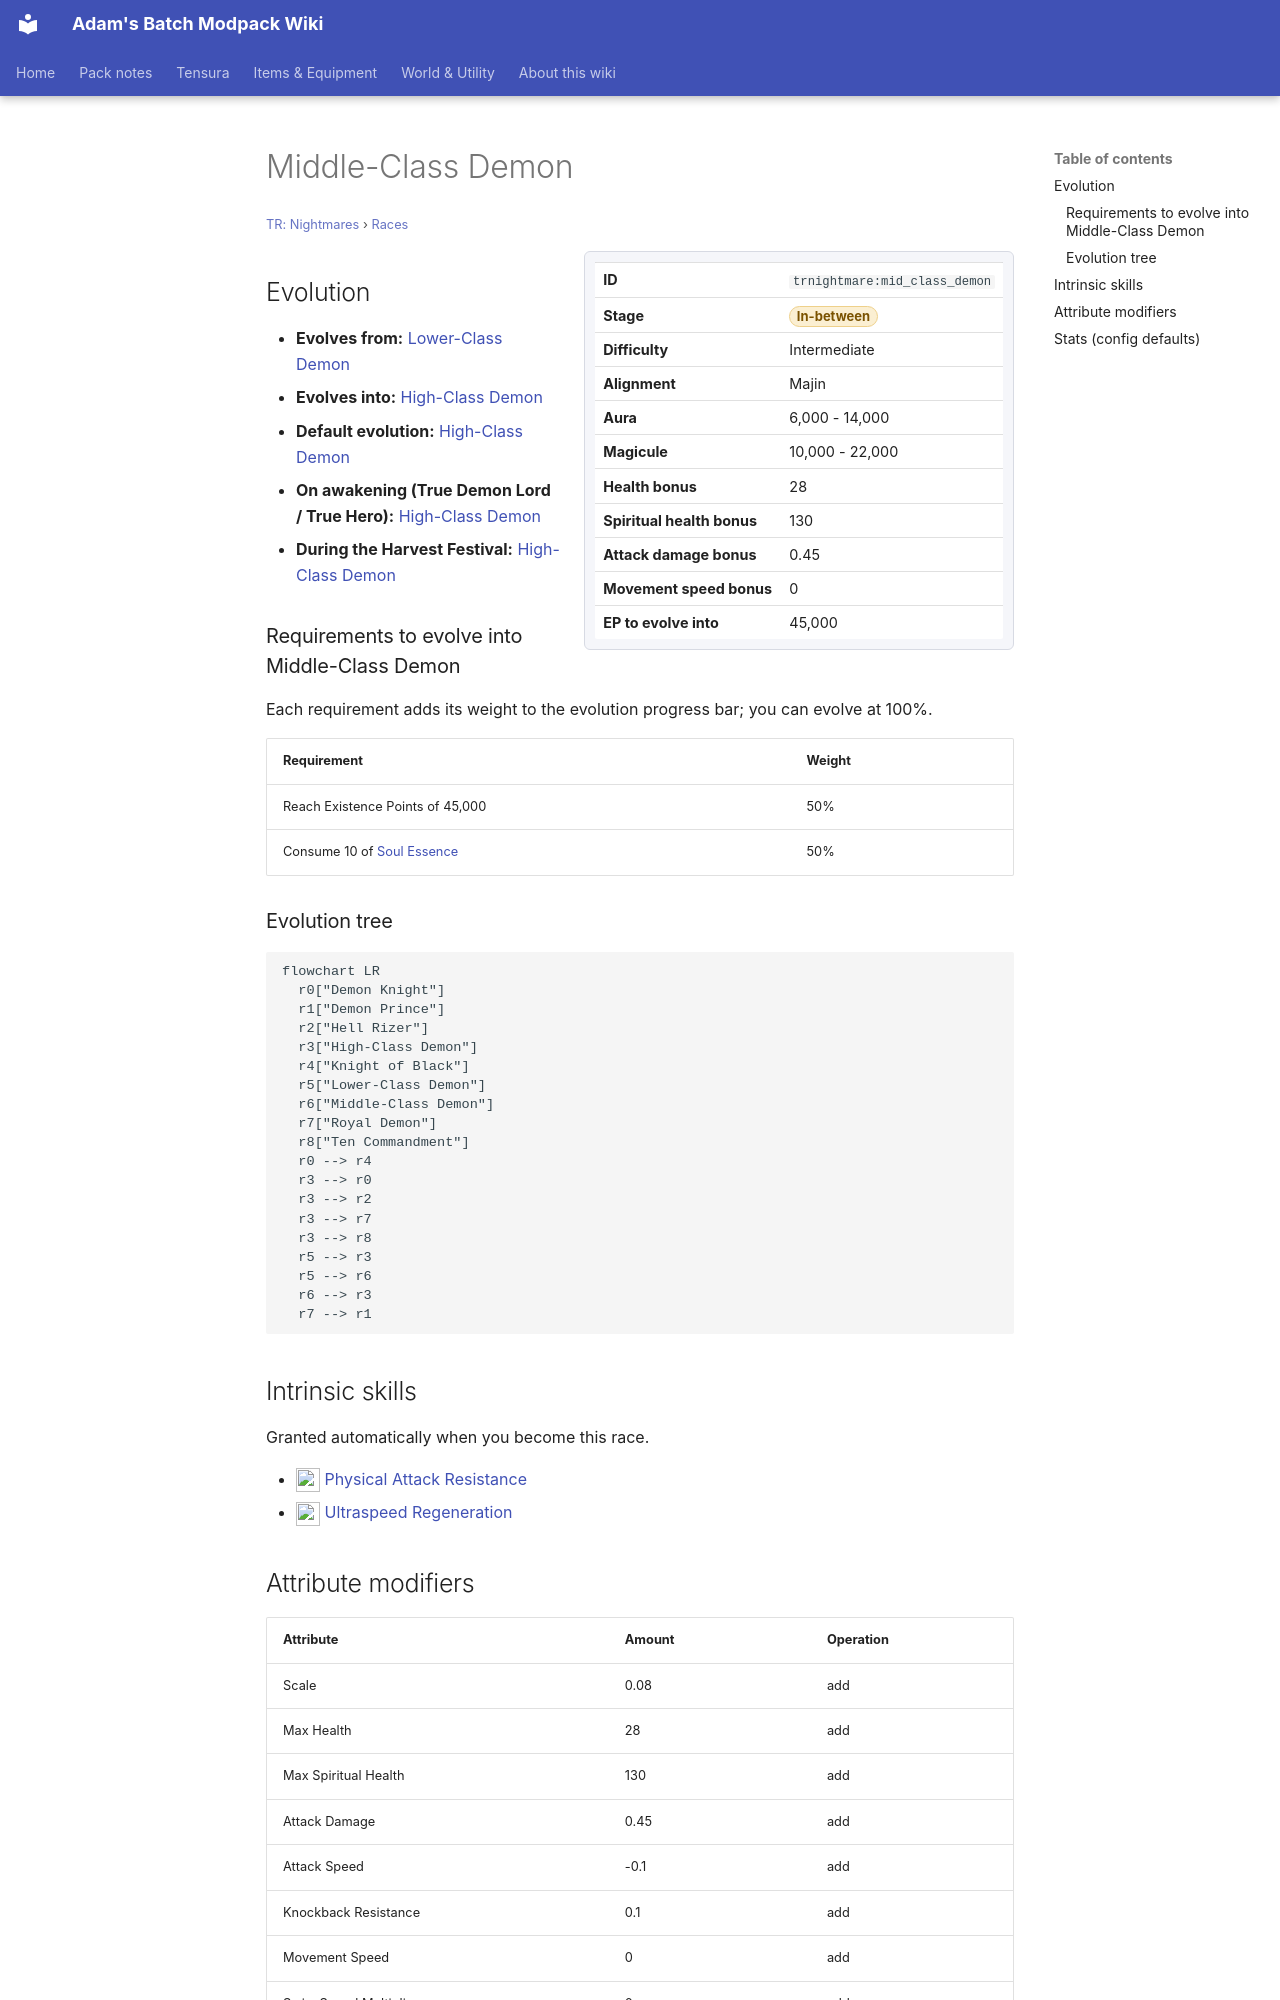

repository: Proteus-Nell/Adams-Batch-MC-Modpack-Wiki · page: tr-nightmares/races/mid-class-demon/index.html · generator: mkdocs

# Middle-Class Demon

<small>[TR: Nightmares](../index.md) &rsaquo; [Races](index.md)</small>

<div class="infobox" markdown>

| | |
|---|---|
| **ID** | `trnightmare:mid_class_demon` |
| **Stage** | <span class="stage stage-in-between">In-between</span> |
| **Difficulty** | Intermediate |
| **Alignment** | Majin |
| **Aura** | 6,000 - 14,000 |
| **Magicule** | 10,000 - 22,000 |
| **Health bonus** | 28 |
| **Spiritual health bonus** | 130 |
| **Attack damage bonus** | 0.45 |
| **Movement speed bonus** | 0 |
| **EP to evolve into** | 45,000 |

</div>

## Evolution

- **Evolves from:** [Lower-Class Demon](lower-class-demon.md)
- **Evolves into:** [High-Class Demon](high-class-demon.md)
- **Default evolution:** [High-Class Demon](high-class-demon.md)
- **On awakening (True Demon Lord / True Hero):** [High-Class Demon](high-class-demon.md)
- **During the Harvest Festival:** [High-Class Demon](high-class-demon.md)

### Requirements to evolve into Middle-Class Demon

Each requirement adds its weight to the evolution progress bar; you can evolve at 100%.

| Requirement | Weight |
|---|---|
| Reach Existence Points of 45,000 | 50% |
| Consume 10 of [Soul Essence](../items/materials/soul-essence.md) | 50% |

### Evolution tree

```mermaid
flowchart LR
  r0["Demon Knight"]
  r1["Demon Prince"]
  r2["Hell Rizer"]
  r3["High-Class Demon"]
  r4["Knight of Black"]
  r5["Lower-Class Demon"]
  r6["Middle-Class Demon"]
  r7["Royal Demon"]
  r8["Ten Commandment"]
  r0 --> r4
  r3 --> r0
  r3 --> r2
  r3 --> r7
  r3 --> r8
  r5 --> r3
  r5 --> r6
  r6 --> r3
  r7 --> r1
```

## Intrinsic skills

Granted automatically when you become this race.

- ![](../../assets/icons/tensura/skill/physical_attack_resistance.png) [Physical Attack Resistance](../../tensura-reincarnated/abilities/resistance-skills/physical-attack-resistance.md)
- ![](../../assets/icons/tensura/skill/ultraspeed_regeneration.png) [Ultraspeed Regeneration](../../tensura-reincarnated/abilities/extra-skills/ultraspeed-regeneration.md)
